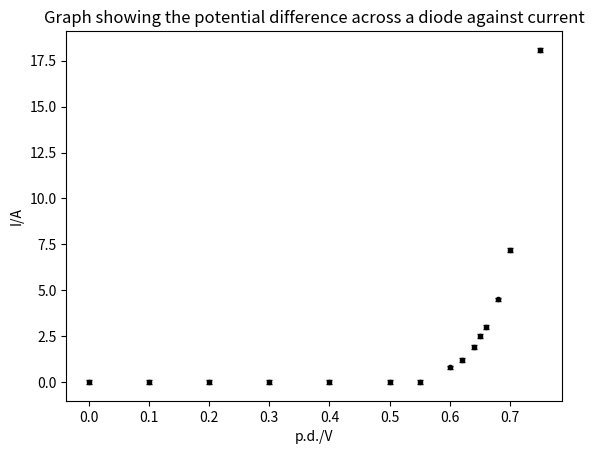

Python code for this plot:
import numpy as np
import matplotlib.pyplot as plt

x = np.array([0.0, 0.1, 0.2, 0.3, 0.4, 0.5, 0.55, 0.6, 0.62, 0.64, 0.66, 0.65, 0.68, 0.7, 0.75])
y = np.array([0, 0, 0, 0, 0, 0, 0.01, 0.8, 1.2, 1.9, 3.0, 2.5, 4.5, 7.2, 18.1])
yerror = [0.1] * 15

#plt.plot(x,y,'x')
plt.errorbar(x, y, yerr=yerror, fmt='.', color='k', capsize=2, ecolor='k')
plt.title("Graph showing the potential difference across a diode against current")
plt.xlabel("p.d./V")
plt.ylabel("I/A")
plt.savefig("forChar.jpg", dpi=300)